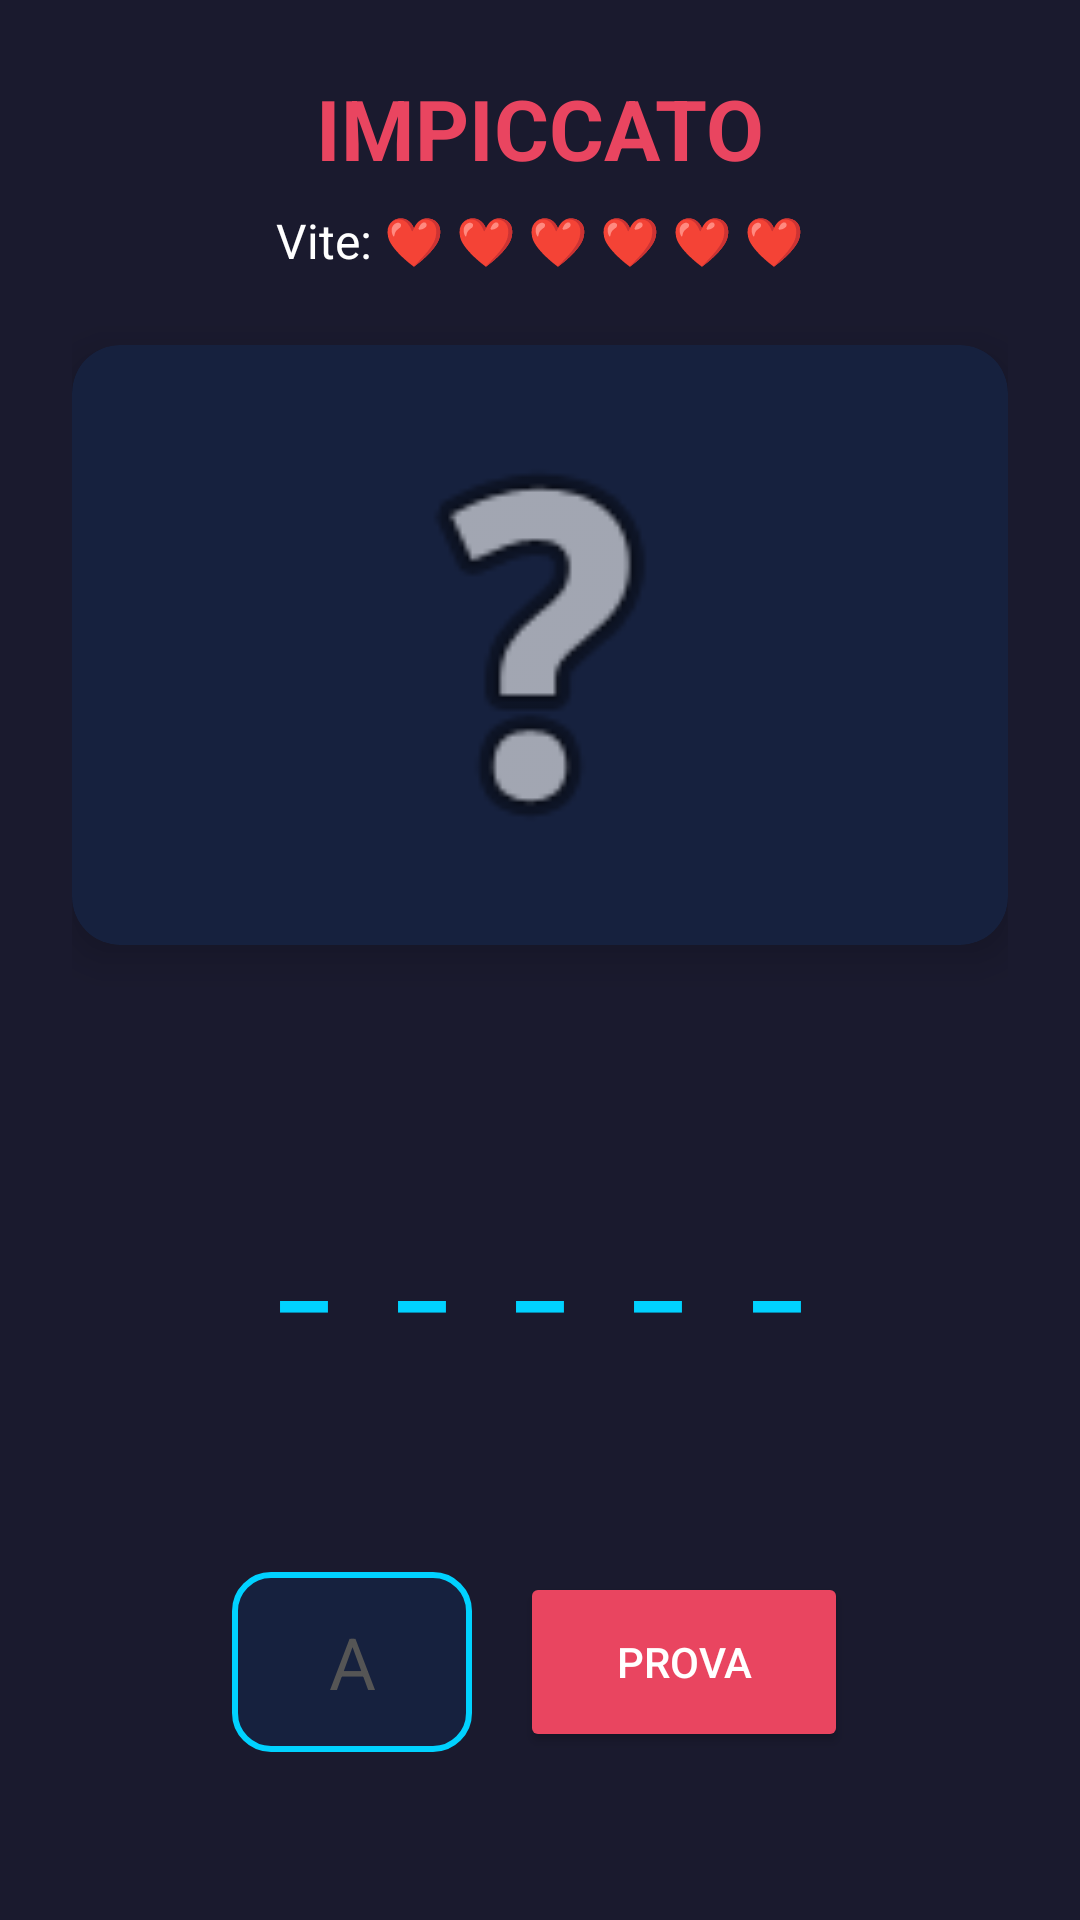

The Android layout XML behind this screen, and the referenced resources:
<!-- AndroidManifest.xml: application theme Theme.Game -->
<!-- res/layout/activity_impiccato.xml -->
<?xml version="1.0" encoding="utf-8"?>
<androidx.constraintlayout.widget.ConstraintLayout
    xmlns:android="http://schemas.android.com/apk/res/android"
    xmlns:app="http://schemas.android.com/apk/res-auto"
    android:layout_width="match_parent"
    android:layout_height="match_parent"
    android:background="#1A1A2E"
    android:padding="24dp">

    <TextView
        android:id="@+id/txt_titolo"
        android:layout_width="wrap_content"
        android:layout_height="wrap_content"
        android:text="IMPICCATO"
        android:textColor="#E94560"
        android:textSize="28sp"
        android:textStyle="bold"
        app:layout_constraintTop_toTopOf="parent"
        app:layout_constraintStart_toStartOf="parent"
        app:layout_constraintEnd_toEndOf="parent" />

    <TextView
        android:id="@+id/txt_errori"
        android:layout_width="wrap_content"
        android:layout_height="wrap_content"
        android:text="Vite: ❤️ ❤️ ❤️ ❤️ ❤️ ❤️"
        android:textColor="#FFFFFF"
        android:textSize="16sp"
        android:layout_marginTop="8dp"
        app:layout_constraintTop_toBottomOf="@id/txt_titolo"
        app:layout_constraintStart_toStartOf="parent"
        app:layout_constraintEnd_toEndOf="parent" />

    <androidx.cardview.widget.CardView
        android:id="@+id/card_image"
        android:layout_width="0dp"
        android:layout_height="200dp"
        android:layout_marginTop="24dp"
        app:cardBackgroundColor="#16213E"
        app:cardCornerRadius="16dp"
        app:cardElevation="8dp"
        app:layout_constraintTop_toBottomOf="@id/txt_errori"
        app:layout_constraintStart_toStartOf="parent"
        app:layout_constraintEnd_toEndOf="parent">

        <ImageView
            android:id="@+id/img_impiccato"
            android:layout_width="match_parent"
            android:layout_height="match_parent"
            android:padding="20dp"
            android:src="@android:drawable/ic_menu_help"
            android:contentDescription="Stato gioco" />
    </androidx.cardview.widget.CardView>

    <TextView
        android:id="@+id/txt_parola_nascosta"
        android:layout_width="wrap_content"
        android:layout_height="wrap_content"
        android:text="_ _ _ _ _"
        android:textColor="#00D2FF"
        android:textSize="36sp"
        android:textStyle="bold"
        android:letterSpacing="0.2"
        app:layout_constraintTop_toBottomOf="@id/card_image"
        app:layout_constraintBottom_toTopOf="@id/layout_input"
        app:layout_constraintStart_toStartOf="parent"
        app:layout_constraintEnd_toEndOf="parent" />

    <LinearLayout
        android:id="@+id/layout_input"
        android:layout_width="match_parent"
        android:layout_height="wrap_content"
        android:orientation="horizontal"
        android:gravity="center"
        android:layout_marginBottom="32dp"
        app:layout_constraintBottom_toBottomOf="parent">

        <EditText
            android:id="@+id/edit_lettera"
            android:layout_width="80dp"
            android:layout_height="60dp"
            android:background="@drawable/shape_input"
            android:hint="A"
            android:textColorHint="#555"
            android:inputType="textCapCharacters"
            android:maxLength="1"
            android:textAlignment="center"
            android:textColor="#FFFFFF"
            android:textSize="24sp"
            android:layout_marginEnd="16dp"/>

        <Button
            android:id="@+id/btn_tenta"
            android:layout_width="wrap_content"
            android:layout_height="60dp"
            android:text="PROVA"
            android:paddingHorizontal="32dp"
            android:backgroundTint="#E94560"
            android:textColor="#FFFFFF"
            app:cornerRadius="12dp" />
    </LinearLayout>

</androidx.constraintlayout.widget.ConstraintLayout>
<!-- resources referenced by this layout -->
<resources>
  <!-- drawable shape_input (drawable) -->
  <?xml version="1.0" encoding="utf-8"?>
  
  <shape xmlns:android="http://schemas.android.com/apk/res/android">
      <solid android:color="#16213E" />
  
      <stroke
          android:width="2dp"
          android:color="#00D2FF" />
  
      <corners android:radius="12dp" />
  
      <padding
          android:bottom="8dp"
          android:left="8dp"
          android:right="8dp"
          android:top="8dp" />
  </shape>
  <style name="Theme.Game" parent="Base.Theme.GamePlus" />
  <style name="Base.Theme.GamePlus" parent="Theme.Material3.DayNight.NoActionBar">
      </style>
</resources>
